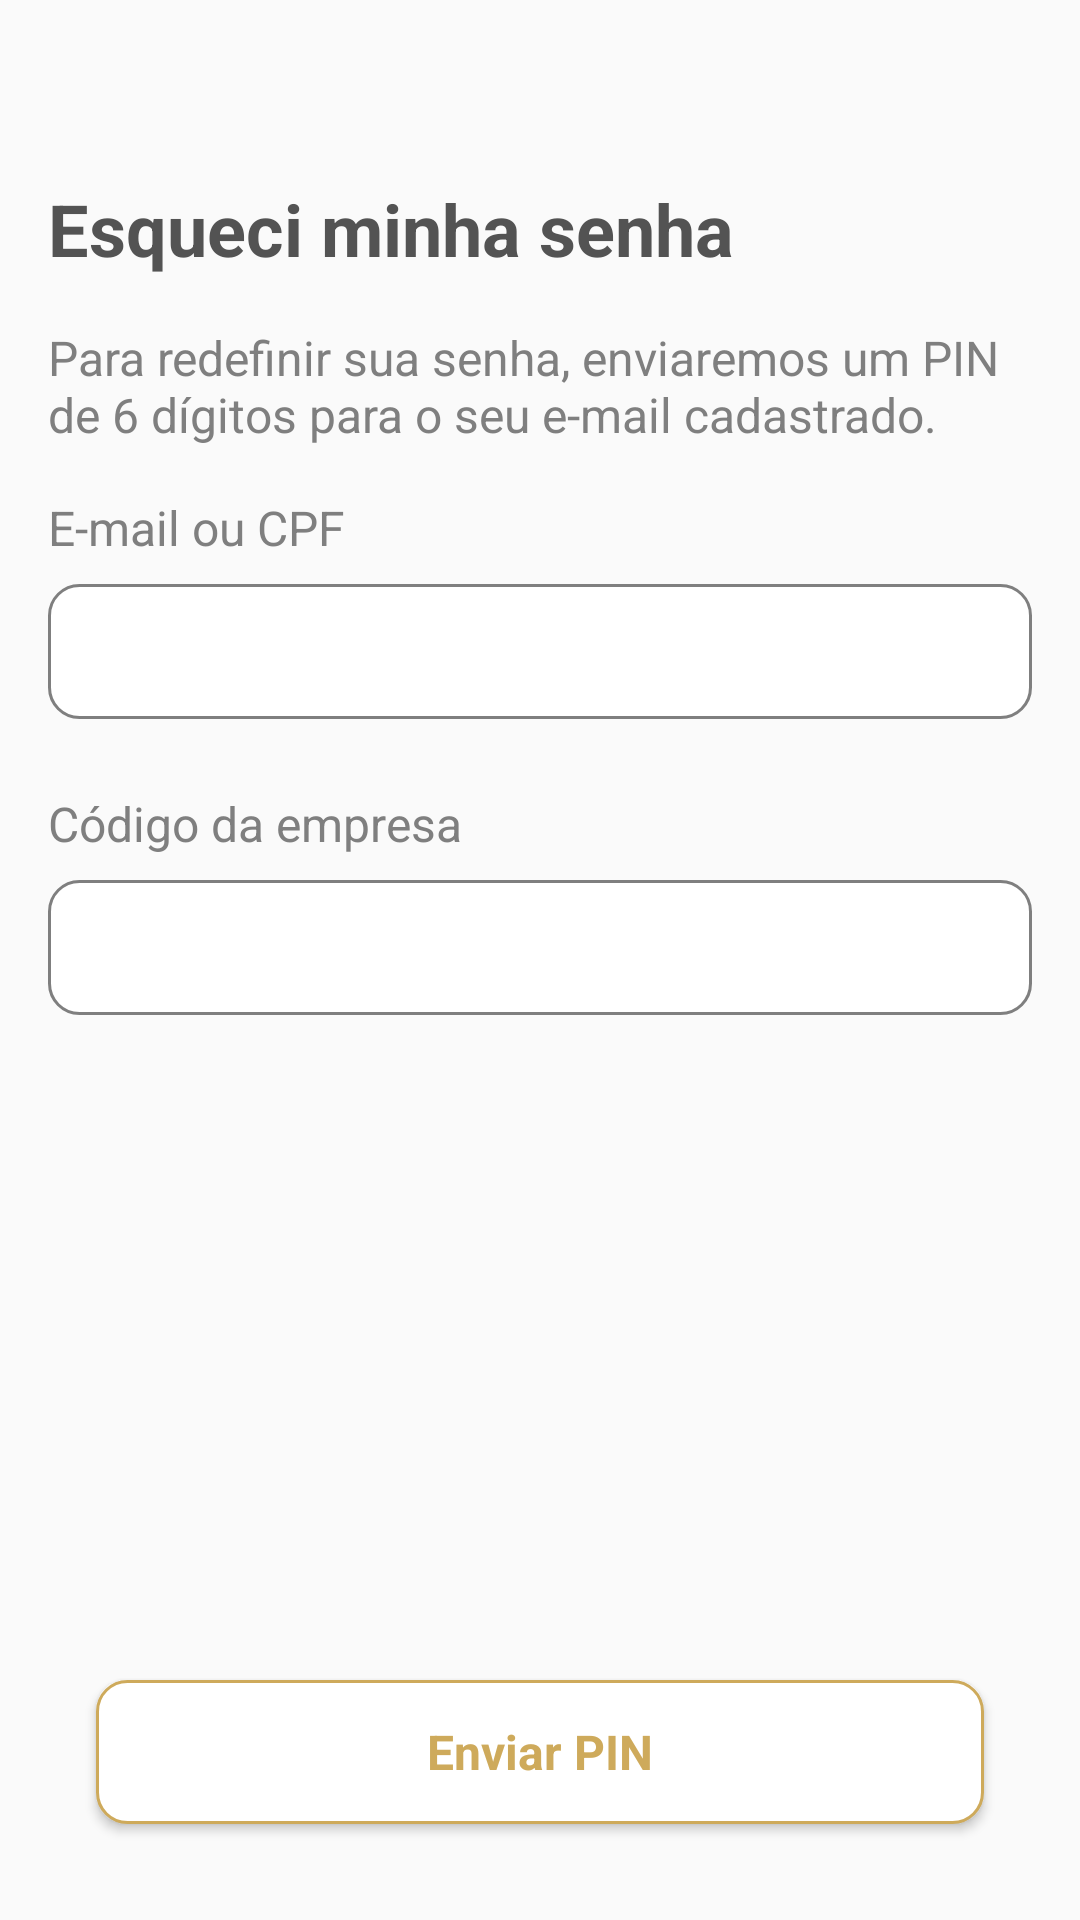

Here is an Android app screen rendered from its layout file. Give the layout XML and the strings, colors and styles it references.
<!-- AndroidManifest.xml: application theme Theme.AppCompat.Light.NoActionBar -->
<!-- res/layout/esqueci_senha.xml -->
<?xml version="1.0" encoding="utf-8"?>
<androidx.constraintlayout.widget.ConstraintLayout xmlns:android="http://schemas.android.com/apk/res/android"
    xmlns:app="http://schemas.android.com/apk/res-auto"
    xmlns:tools="http://schemas.android.com/tools"
    android:layout_width="match_parent"
    android:layout_height="match_parent">

    <TextView
        android:id="@+id/textView"
        android:layout_width="wrap_content"
        android:layout_height="wrap_content"
        android:layout_marginStart="16dp"
        android:layout_marginTop="60dp"
        android:text="Esqueci minha senha"
        android:textColor="#535353"
        android:textSize="24sp"
        android:textStyle="bold"
        app:layout_constraintStart_toStartOf="parent"
        app:layout_constraintTop_toTopOf="parent" />


    <TextView
        android:id="@+id/descEsqueciSEnha"
        android:layout_width="0dp"
        android:layout_height="wrap_content"
        android:layout_marginTop="16dp"
        android:layout_marginEnd="16dp"
        android:text="Para redefinir sua senha, enviaremos um PIN de 6 dígitos para o seu e-mail cadastrado."
        android:textColor="@color/cinzaLabel"
        android:textSize="16sp"
        app:layout_constraintEnd_toEndOf="parent"
        app:layout_constraintStart_toStartOf="@+id/textView"
        app:layout_constraintTop_toBottomOf="@+id/textView" />

    <EditText
        android:id="@+id/editTextNumber"
        style="@style/inputCustom"
        android:layout_width="0dp"
        android:layout_height="45dp"
        android:layout_marginTop="8dp"
        android:layout_marginEnd="16dp"
        android:background="@drawable/input_custom"
        android:ems="10"
        android:inputType="number"
        app:layout_constraintEnd_toEndOf="parent"
        app:layout_constraintStart_toStartOf="@+id/textView2"
        app:layout_constraintTop_toBottomOf="@+id/textView2" />

    <TextView
        android:id="@+id/textView2"
        android:layout_width="wrap_content"
        android:layout_height="wrap_content"
        android:layout_marginTop="16dp"
        android:text="E-mail ou CPF"
        android:textColor="@color/cinzaLabel"
        android:textSize="16sp"
        app:layout_constraintStart_toStartOf="@+id/textView"
        app:layout_constraintTop_toBottomOf="@+id/descEsqueciSEnha" />

    <EditText
        android:id="@+id/editTextNumber2"
        style="@style/inputCustom"
        android:layout_width="0dp"
        android:layout_height="45dp"
        android:layout_marginTop="8dp"
        android:layout_marginEnd="16dp"
        android:background="@drawable/input_custom"
        android:ems="10"
        android:inputType="number"
        app:layout_constraintEnd_toEndOf="parent"
        app:layout_constraintStart_toStartOf="@+id/textView3"
        app:layout_constraintTop_toBottomOf="@+id/textView3" />

    <TextView
        android:id="@+id/textView3"
        android:layout_width="wrap_content"
        android:layout_height="wrap_content"
        android:layout_marginTop="24dp"
        android:text="Código da empresa"
        android:textColor="@color/cinzaLabel"
        android:textSize="16sp"
        app:layout_constraintStart_toStartOf="@+id/editTextNumber"
        app:layout_constraintTop_toBottomOf="@+id/editTextNumber" />

    <Button
        android:id="@+id/entrarContaid"
        style="@style/botaooutline"
        android:layout_width="0dp"
        android:layout_height="wrap_content"
        android:layout_marginStart="32dp"
        android:layout_marginEnd="32dp"
        android:layout_marginBottom="32dp"
        android:fitsSystemWindows="true"
        android:text="Enviar PIN"
        app:layout_constraintBottom_toBottomOf="parent"
        app:layout_constraintEnd_toEndOf="parent"
        app:layout_constraintStart_toStartOf="parent" />

</androidx.constraintlayout.widget.ConstraintLayout>
<!-- resources referenced by this layout -->
<resources>
  <color name="cinzaLabel">#7f7f7f</color>
  <!-- drawable input_custom (drawable) -->
  <?xml version="1.0" encoding="utf-8"?>
  <selector xmlns:android="http://schemas.android.com/apk/res/android">
  
  
      <item android:state_enabled="true"
            android:state_focused="true">
  
          <shape android:shape="rectangle">
              <solid android:color="@color/white"/>
              <corners android:radius="10dp"/>
              <stroke android:color="#CEAA5B"
                      android:width="1dp"/>
          </shape>
      </item>
  
  
      <item android:state_enabled="true"
          >
  
          <shape android:shape="rectangle">
              <solid android:color="@color/white"/>
              <corners android:radius="10dp"/>
              <stroke android:color="@color/cinzaLabel"
                  android:width="1dp"/>
          </shape>
      </item>
  
  </selector>
  <style name="botaooutline" parent="@android:style/Widget.Button">
          <item name="android:gravity">center_vertical|center_horizontal</item>
          <item name="android:textColor">#CEAA5B</item>
          <item name="android:textSize">16dip</item>
          <item name="android:textStyle">bold</item>
          <item name="android:background">@drawable/botaooutline</item>
          <item name="android:focusable">true</item>
          <item name="android:clickable">true</item>
      </style>
  <style name="inputCustom" parent="@android:style/Widget.EditText">
         <item name="android:textAlignment">viewStart</item>
          <item name="android:layout_height">45dp</item>
          <item name="android:textColor">@color/pretoTexto</item>
          <item name="android:textSize">16dip</item>
          <item name="android:paddingLeft">15dp</item>
          <item name="android:textStyle">bold</item>
          <item name="android:background">@drawable/botaooutline</item>
          <item name="android:focusable">true</item>
          <item name="android:clickable">true</item>
          <item name="android:gravity">start|top</item>
          <item name="android:padding">8dp</item>
      </style>
  <color name="white">#FFFFFFFF</color>
  <!-- drawable botaooutline (drawable) -->
  <?xml version="1.0" encoding="utf-8"?>
  <selector xmlns:android="http://schemas.android.com/apk/res/android">
  
      <item android:state_pressed="true"
  
          >
  
          <shape android:shape="rectangle">
              <solid android:color="@color/white"/>
              <corners android:radius="10dp"/>
              <stroke android:color="#8F753F"
                  android:width="1dp"/>
          </shape>
      </item>
  
      <item >
  
          <shape android:shape="rectangle">
              <solid android:color="@color/white"/>
              <corners android:radius="10dp"/>
              <stroke android:color="#CEAA5B"
                  android:width="1dp"/>
          </shape>
      </item>
  
  
  
  
  
  
  
  
  </selector>
  <color name="pretoTexto">#313131</color>
</resources>
